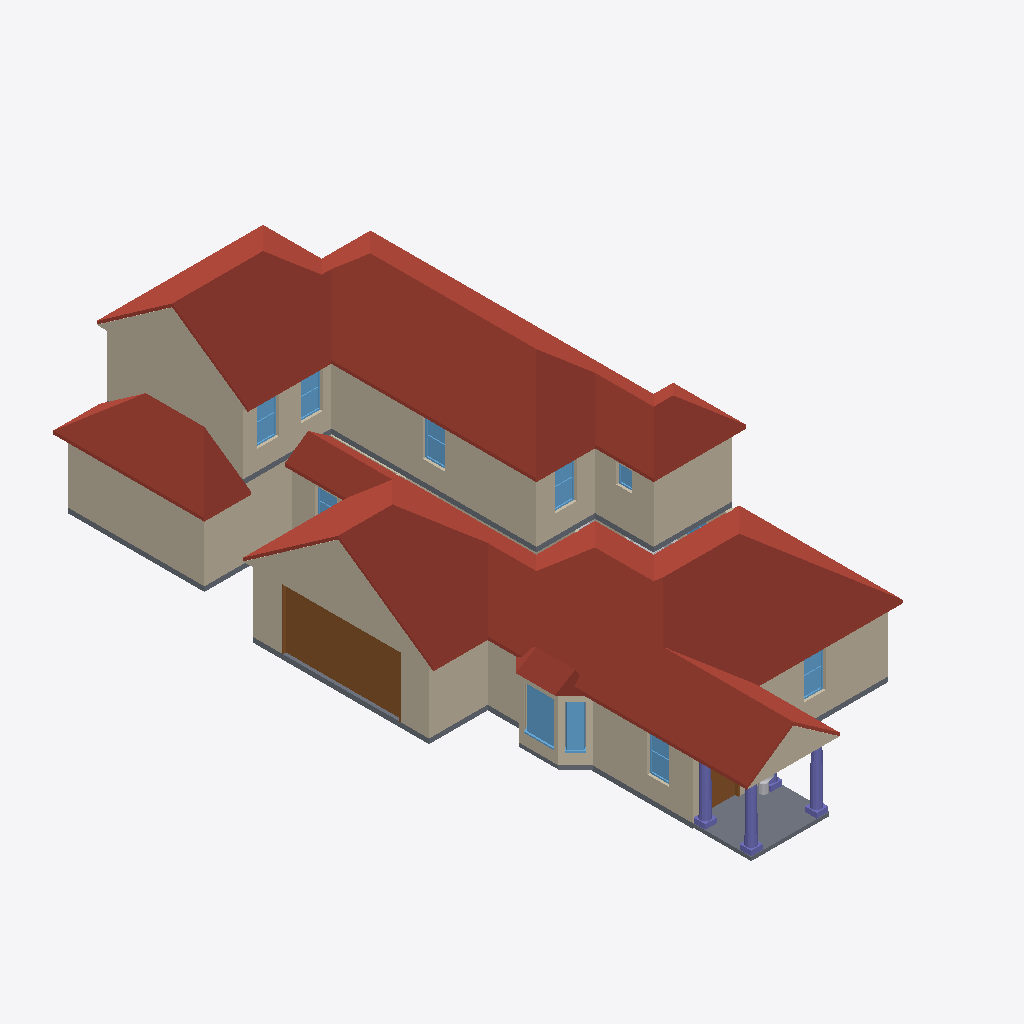
Isometric view of an IFC building model (IFC-SPF (STEP), schema IFC4, length unit metre), seen from the south-west, elements coloured by IFC class: 34 walls (beige), 12 windows (light blue), 4 roofs (red-brown), 4 slabs (grey), 4 columns (violet), 3 other elements (light grey), 2 doors (brown).
Extent 12.0 m × 26.8 m × 8.1 m (x, y, z). Storeys (2): Level 1 at 0.45 m; Level 2 at 3.45 m. Elements (186): 84 IfcWall, 33 IfcFurnishingElement, 26 IfcWindow, 14 IfcStair, 12 IfcDoor, 6 IfcRoof, 4 IfcColumn, 4 IfcSlab, 3 IfcRailing.

HEADER;
FILE_DESCRIPTION(('ViewDefinition [CoordinationView]'),'2;1');
FILE_NAME('quailoak-s1.ifc','2026-11-04T09:24:23',('',''),(''),'IfcOpenShell 0.8.0','IfcOpenShell 0.8.0','');
FILE_SCHEMA(('IFC4'));
ENDSEC;
DATA;
#23=IFCPROJECT('3lGBDcCiz82wSFC05EKrcB',#5,'b905235809',$,$,$,$,(#21),#19);
#24=IFCSITE('0BcKZmiwf5VwK8lDGscK0X',#5,'Site','',$,$,$,'Site',.COMPLEX.,(0,0,0),(0,0,0),0.0,$,$);
#25=IFCBUILDING('3VH2z$PbTEq8M1hlYxZdFn',#5,'OSM 905235809','',$,$,$,'OSM 905235809',.COMPLEX.,$,$,$);
#26=IFCBUILDINGSTOREY('2$t_IN8PnD7gy3nlwyus0W',#5,'Level 1','',$,$,$,'Level 1',.COMPLEX.,0.45);
#24991=IFCBUILDINGSTOREY('3z3s4FULPBLujGlcyWHk9f',#5,'Level 2','',$,$,$,'Level 2',.COMPLEX.,3.45);
#24379=IFCROOF('3FeQ0zPoL23933cFfKh5uH',#5,'Cross Gable roof','',$,#595,#24378,$,.FLAT_ROOF.);
#30938=IFCROOF('1qs9LNGmHAQeTrE8aMP6Fq',#5,'Cross Gable roof004','',$,#595,#30937,$,.FLAT_ROOF.);
#24942=IFCROOF('0Pi8b7f3HCJP5rPV5higSt',#5,'Cross Gable roof003','',$,#595,#24941,$,.FLAT_ROOF.);
#25691=IFCWALL('3SOoyiCWj0_BQoiVEAH3Nm',#5,'Exterior wall L020','',$,#595,#25690,$,.MOVABLE.);
#876=IFCWALL('1DHDN9yTr2ew8wdU7eThKu',#5,'Exterior wall L002','',$,#595,#875,$,.MOVABLE.);
#831=IFCDOOR('2m0U_eIcH6CPJUJP3oDAbM',#5,'Door','',$,#595,#830,$,1000.0,$,.DOOR.,.SINGLE_SWING_LEFT.,$);
#24405=IFCWALL('2knHaL8wn32RAmj2ChoW3C',#5,'Gable end','',$,#595,#24404,$,.MOVABLE.);
#25629=IFCWALL('1IOYbi2Y90XOAj1wAwmkks',#5,'Exterior wall L2','',$,#595,#25628,$,.MOVABLE.);
#3431=IFCWALL('06tu2C17v9Ax6iEY7sCavx',#5,'Exterior wall L017','',$,#595,#3430,$,.MOVABLE.);
#2617=IFCWALL('3acP5IAfH6gAz8M0q6fYYW',#5,'Exterior wall L013','',$,#595,#2616,$,.MOVABLE.);
#30964=IFCWALL('2Vj$mdaJ14m9__LtTfRbLD',#5,'Gable end015','',$,#595,#30963,$,.MOVABLE.);
#27097=IFCWALL('3mIP$Q_bjDVOGVIBhlYdCD',#5,'Exterior wall L028','',$,#595,#27096,$,.MOVABLE.);
#1096=IFCWALL('2wCy3a2Yz5sO$34B6g1yqY',#5,'Exterior wall L004','',$,#595,#1095,$,.MOVABLE.);
#667=IFCSLAB('3$7uj4X0v3YenGYcq4DPn6',#5,'Porch deck','',$,#595,#666,$,.FLOOR.);
#598=IFCSLAB('3mFGoiYUX7_wqJLVZ$oV8n',#5,'Floor slab L1','',$,#595,#597,$,.FLOOR.);
#732=IFCWALL('2sOypmbm917OemFS44UHz2',#5,'Exterior wall L1','',$,#595,#731,$,.MOVABLE.);
#2911=IFCWALL('3J7_dUGH1AEe0FljNuZn69',#5,'Exterior wall L014','',$,#595,#2910,$,.MOVABLE.);
#26120=IFCWALL('13yp1rJMn3jOorM5uwcMY7',#5,'Exterior wall L021','',$,#595,#26119,$,.MOVABLE.);
#938=IFCWALL('2gRahCsSP8fRFgUhwu_dFm',#5,'Exterior wall L003','',$,#595,#937,$,.MOVABLE.);
#27152=IFCWALL('0r1TDX$u5B7Qi05zn8PWwl',#5,'Exterior wall L029','',$,#595,#27151,$,.MOVABLE.);
#27781=IFCWALL('3lqzx2uXP4Chtx55TwTCNF',#5,'Exterior wall L032','',$,#595,#27780,$,.MOVABLE.);
#25584=IFCSLAB('2gVGeTO6r48eY7t9KohGnY',#5,'Floor slab L2','',$,#595,#25583,$,.FLOOR.);
#4982=IFCROOF('2VBKqlzif4heov8gOifTL2',#5,'Bay roof','',$,#595,#4981,$,.FLAT_ROOF.);
#24431=IFCWALL('1rhxicWw92JPFgzScsHC_o',#5,'Gable end001','',$,#595,#24430,$,.MOVABLE.);
#4456=IFCWINDOW('1z0OyLHqP57Q0_yR3csxLX',#5,'Bay window','',$,#595,#4455,$,1000.0,$,.WINDOW.,.SINGLE_PANEL.,$);
#1151=IFCWALL('2U8EW9bbL8EAlPxIHmuy2U',#5,'Exterior wall L005','',$,#595,#1150,$,.MOVABLE.);
#27941=IFCWALL('1GIXsHZDz7f9S9TD60mlwi',#5,'Exterior wall L033','',$,#595,#27940,$,.MOVABLE.);
#21579=IFCCOLUMN('1cwxLoeyL6uRLasddv0AgK',#5,'Tuscan column001','',$,#595,#21578,$,.COLUMN.);
#20487=IFCCOLUMN('2cAcAZVC99qgyrblvMGlCp',#5,'Tuscan column','',$,#595,#20486,$,.COLUMN.);
#3930=IFCWALL('1rxhqeHOfEVhVcdR985TVI',#5,'Bay ext wall','',$,#595,#3929,$,.MOVABLE.);
#4537=IFCWINDOW('1h1j_4KA11dPHbETWcKUIk',#5,'Bay window001','',$,#595,#4536,$,1000.0,$,.WINDOW.,.SINGLE_PANEL.,$);
#23763=IFCCOLUMN('0Ran0ubEXALhvlhFbOUOjM',#5,'Tuscan column003','',$,#595,#23762,$,.COLUMN.);
#25798=IFCWINDOW('2GG0QbnnH5PQYaAV2W7eF$',#5,'Window010','',$,#595,#25797,$,1000.0,$,.WINDOW.,.SINGLE_PANEL.,$);
#1045=IFCWINDOW('2K3YO2Yv99_Aq61m3AtnMK',#5,'Window','',$,#595,#1044,$,1000.0,$,.WINDOW.,.SINGLE_PANEL.,$);
#2724=IFCWINDOW('33ilQjL1L1afFNtspYp82Y',#5,'Window007','',$,#595,#2723,$,1000.0,$,.WINDOW.,.SINGLE_PANEL.,$);
#27259=IFCWINDOW('2EtfA74sDC$RQl52t5WFc0',#5,'Window017','',$,#595,#27258,$,1000.0,$,.WINDOW.,.SINGLE_PANEL.,$);
#27888=IFCWINDOW('0Etu4o_L157vQkVYm_wIC6',#5,'Window018','',$,#595,#27887,$,1000.0,$,.WINDOW.,.SINGLE_PANEL.,$);
#28048=IFCWINDOW('2r$oy8Ssf4nP15lIQrADl1',#5,'Window019','',$,#595,#28047,$,1000.0,$,.WINDOW.,.SINGLE_PANEL.,$);
#2562=IFCDOOR('3DzYcm9W91JhKrBLxtpPf$',#5,'Door002','',$,#595,#2561,$,1000.0,$,.DOOR.,.SINGLE_SWING_LEFT.,$);
#4177=IFCWALL('17Az3AzZb3TRTkTCoIK6XH',#5,'Bay ext wall003','',$,#595,#4176,$,.MOVABLE.);
#26979=IFCWALL('2MrIF24p15NPOy_hnY2ygw',#5,'Exterior wall L027','',$,#595,#26978,$,.MOVABLE.);
#1938=IFCWALL('0XXuiIYV55owOqI5614KuU',#5,'Exterior wall L009','',$,#595,#1937,$,.MOVABLE.);
#2407=IFCWALL('2CcxpvHl5EqvnJUmAjb_Dq',#5,'Exterior wall L012','',$,#595,#2406,$,.MOVABLE.);
#4038=IFCWALL('07WWZwhkD6lQUEofEYBJBq',#5,'Bay ext wall002','',$,#595,#4037,$,.MOVABLE.);
#3979=IFCWALL('0vhtpqnBbASxLSIBqXHl1P',#5,'Bay ext wall001','',$,#595,#3978,$,.MOVABLE.);
#4316=IFCWALL('2Mk4vAr1z2bw2IZMc5bCEC',#5,'Bay ext wall004','',$,#595,#4315,$,.MOVABLE.);
#4956=IFCSLAB('1Qjsh2rPDDoeFv0UZaVApI',#5,'Bay slab','',$,#595,#4955,$,.FLOOR.);
#1258=IFCWINDOW('05tPEtdDn9w99ngBgYOKwU',#5,'Window001','',$,#595,#1257,$,1000.0,$,.WINDOW.,.SINGLE_PANEL.,$);
#3015=IFCWALL('3JtjOCYJLF3u0VWTI7nuDe',#5,'Interior wall L009','',$,#595,#3014,$,.MOVABLE.);
#26203=IFCWINDOW('3tvFogBD59Rf1MtSHB8DAw',#5,'Window011','',$,#595,#26202,$,1000.0,$,.WINDOW.,.SINGLE_PANEL.,$);
#1421=IFCWALL('3tG$g5U751rv9gdCbtkLew',#5,'Interior wall L002','',$,#595,#1420,$,.MOVABLE.);
#1347=IFCWALL('3BFiKaPTfFBAQ3MKDVgE3K',#5,'Interior wall L1','',$,#595,#1346,$,.MOVABLE.);
#4919=IFCWINDOW('1FgRTQ7DHE39WvSLNqjztF',#5,'Bay window003','',$,#595,#4918,$,1000.0,$,.WINDOW.,.SINGLE_PANEL.,$);
#8038=IFCFURNISHINGELEMENT('0q$DZXfrvBtBfgUX3idtki',#5,'plant','',$,#595,#8037,$);
#22671=IFCCOLUMN('1DGgydPyr4GxwBkwumdMDo',#5,'Tuscan column002','',$,#595,#22670,$,.COLUMN.);
#8203=IFCFURNISHINGELEMENT('3vuNzKCzX3cPNZ8IpzRTaD',#5,'sofa','',$,#595,#8202,$);
#2245=IFCWALL('0HE0Srkz55yRXQtWZEfoW0',#5,'Exterior wall L011','',$,#595,#2244,$,.MOVABLE.);
#1452=IFCWALL('2N$w4Janj9Mwe1L6ZZyQvt',#5,'Interior wall L003','',$,#595,#1451,$,.MOVABLE.);
#3306=IFCWALL('0_9PkmwSv2avRSjXInSJJj',#5,'Interior wall L011','',$,#595,#3305,$,.MOVABLE.);
#25902=IFCWALL('01AoIDpEnC7QP1r5rOQ8aG',#5,'Interior wall L2','',$,#595,#25901,$,.MOVABLE.);
#1600=IFCWALL('0TyH3UHRz48gJIrh_jfEtl',#5,'Exterior wall L007','',$,#595,#1599,$,.MOVABLE.);
#2352=IFCWINDOW('2_9pBWMif8wO_42R$DOZ7F',#5,'Window006','',$,#595,#2351,$,1000.0,$,.WINDOW.,.SINGLE_PANEL.,$);
#8514=IFCFURNISHINGELEMENT('30Fyl5PBDEdwR$7U$VBJhP',#5,'armchair','',$,#595,#8513,$);
ENDSEC;
